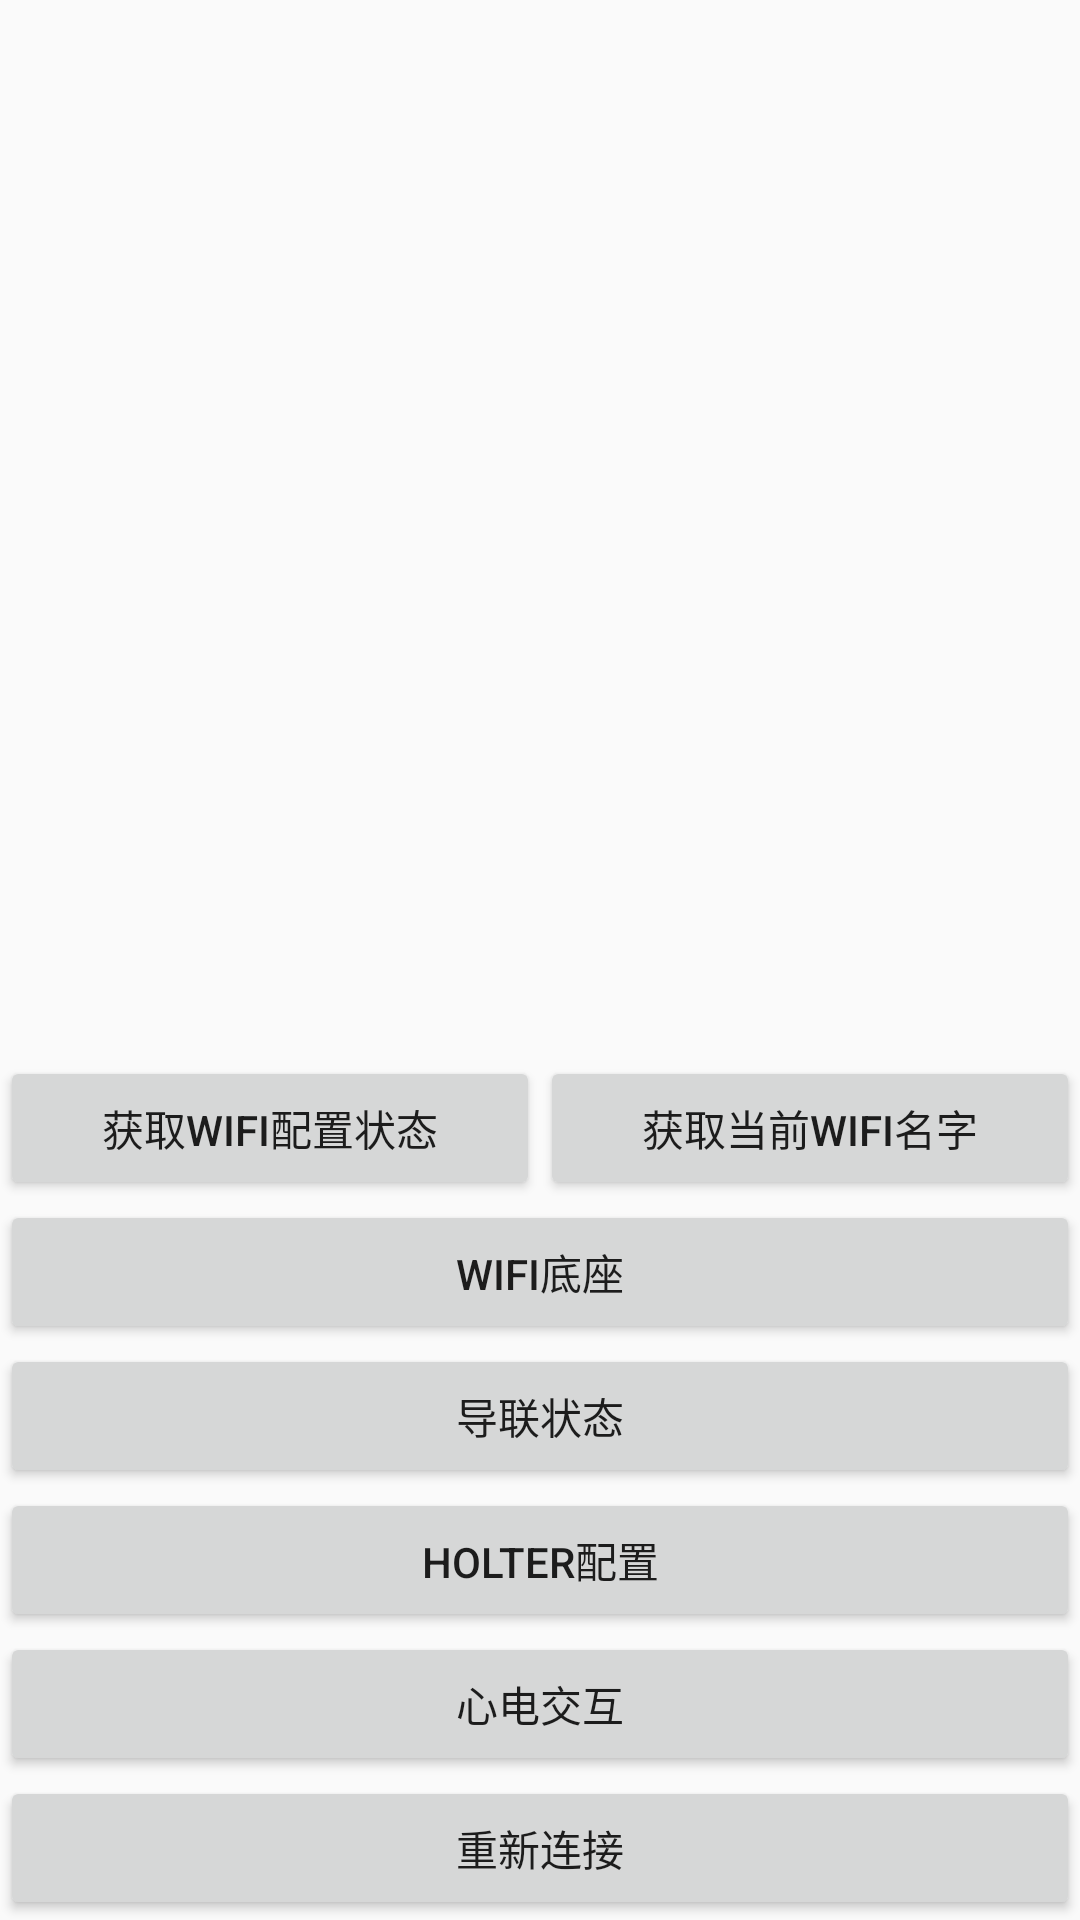

Layout XML and referenced resources for this Android screen:
<!-- AndroidManifest.xml: application theme AppTheme -->
<!-- res/layout/activity_main.xml -->
<?xml version="1.0" encoding="utf-8"?>
<RelativeLayout xmlns:android="http://schemas.android.com/apk/res/android"
    xmlns:app="http://schemas.android.com/apk/res-auto"
    xmlns:tools="http://schemas.android.com/tools"
    android:layout_width="match_parent"
    android:layout_height="match_parent"
    android:layout_margin="20dp"
    tools:context="com.benefm.ecgdemo.MainActivity">

    <TextView
        android:id="@+id/tvh"
        android:layout_width="match_parent"
        android:layout_height="wrap_content"
        android:text=""
        app:layout_constraintLeft_toLeftOf="parent"
        app:layout_constraintTop_toTopOf="parent" />


<LinearLayout
    android:layout_width="match_parent"
    android:layout_height="wrap_content"
    android:orientation="vertical"
    android:layout_alignParentBottom="true">
    <LinearLayout
        android:layout_width="match_parent"
        android:layout_height="wrap_content">
        <Button
            android:id="@+id/btn22"
            android:layout_width="0dp"
            android:layout_weight="1"
            android:layout_height="wrap_content"
            android:text="获取wifi配置状态"
            android:layout_above="@id/btn1"
            />
        <Button
            android:id="@+id/btn23"
            android:layout_width="0dp"
            android:layout_weight="1"
            android:layout_height="wrap_content"
            android:text="获取当前wifi名字"
            android:layout_above="@id/btn1"
            />
    </LinearLayout>

    <Button
        android:id="@+id/btn2"
        android:layout_width="match_parent"
        android:layout_height="wrap_content"
        android:text="wifi底座"
        android:layout_above="@id/btn1"
        />
    <Button
        android:id="@+id/btn3"
        android:layout_width="match_parent"
        android:layout_height="wrap_content"
        android:text="导联状态"
        android:layout_above="@id/btn1"
        />
    <Button
        android:id="@+id/btn4"
        android:layout_width="match_parent"
        android:layout_height="wrap_content"
        android:text="Holter配置"
        android:layout_above="@id/btn1"
        />

    <Button
        android:id="@+id/btn1"
        android:layout_width="match_parent"
        android:layout_height="wrap_content"
        android:layout_above="@id/btn"
        android:text="心电交互"
        android:layout_alignParentBottom="true"/>

    <Button
        android:id="@+id/btn"
        android:layout_width="match_parent"
        android:layout_height="wrap_content"
        android:text="重新连接"
        android:layout_alignParentBottom="true"/>
</LinearLayout>

</RelativeLayout>
<!-- resources referenced by this layout -->
<resources>
  <style name="AppTheme" parent="Theme.AppCompat.Light.DarkActionBar">
          
          <item name="colorPrimary">@color/colorPrimary</item>
          <item name="colorPrimaryDark">@color/colorPrimaryDark</item>
          <item name="colorAccent">@color/colorAccent</item>
      </style>
  <color name="colorPrimary">#0B78E3</color>
  <color name="colorPrimaryDark">#303F9F</color>
  <color name="colorAccent">#D81B60</color>
</resources>
